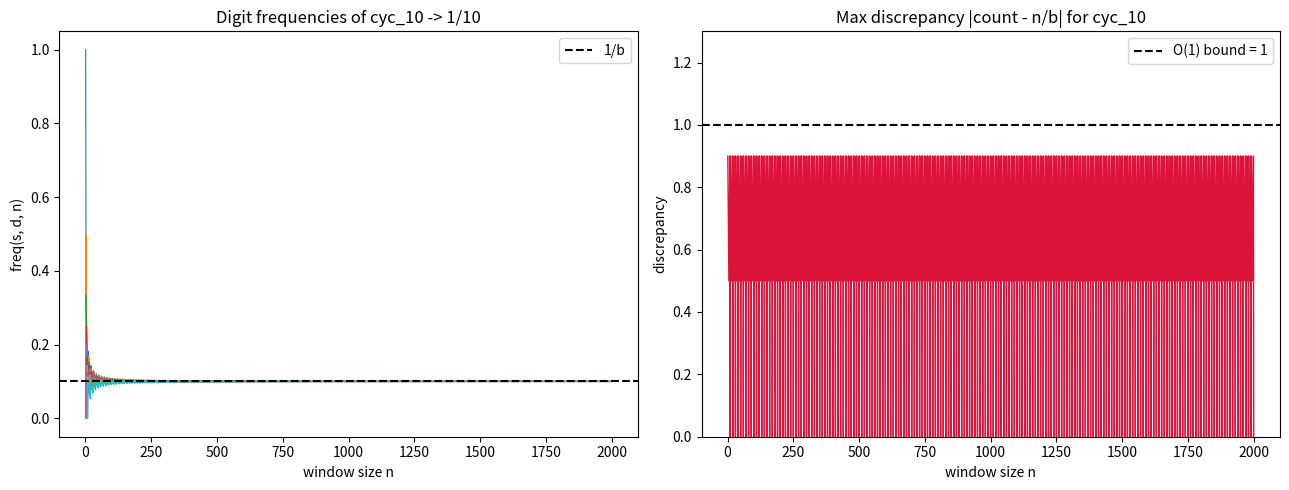

Recreate this plot in Python.
"""
Visualization: convergence of digit frequencies to 1/b for several streams,
and the O(1) discrepancy band of the cyclic stream.  Requires matplotlib.
"""
from typing import Callable
import matplotlib.pyplot as plt

DigitStream = Callable[[int], int]

def count_digit(s: DigitStream, d: int, n: int) -> int:
    return sum(1 for k in range(n) if s(k) == d)

def cyc(b: int) -> DigitStream:
    return lambda k: k % b

def main() -> None:
    b = 10
    ns = list(range(1, 2001))
    s = cyc(b)

    fig, (ax1, ax2) = plt.subplots(1, 2, figsize=(13, 5))

    # Left: frequency of each digit converging to 1/b.
    for d in range(b):
        freqs = [count_digit(s, d, n) / n for n in ns]
        ax1.plot(ns, freqs, lw=0.8)
    ax1.axhline(1 / b, color="black", ls="--", label="1/b")
    ax1.set_title(f"Digit frequencies of cyc_{b} -> 1/{b}")
    ax1.set_xlabel("window size n")
    ax1.set_ylabel("freq(s, d, n)")
    ax1.legend()

    # Right: discrepancy |count - n/b| stays within [0, 1].
    disc = [max(abs(count_digit(s, d, n) - n / b) for d in range(b)) for n in ns]
    ax2.plot(ns, disc, color="crimson", lw=1.0)
    ax2.axhline(1.0, color="black", ls="--", label="O(1) bound = 1")
    ax2.set_ylim(0, 1.3)
    ax2.set_title(f"Max discrepancy |count - n/b| for cyc_{b}")
    ax2.set_xlabel("window size n")
    ax2.set_ylabel("discrepancy")
    ax2.legend()

    fig.tight_layout()
    fig.savefig("normality_convergence.png", dpi=150)
    print("saved normality_convergence.png")

if __name__ == "__main__":
    main()
